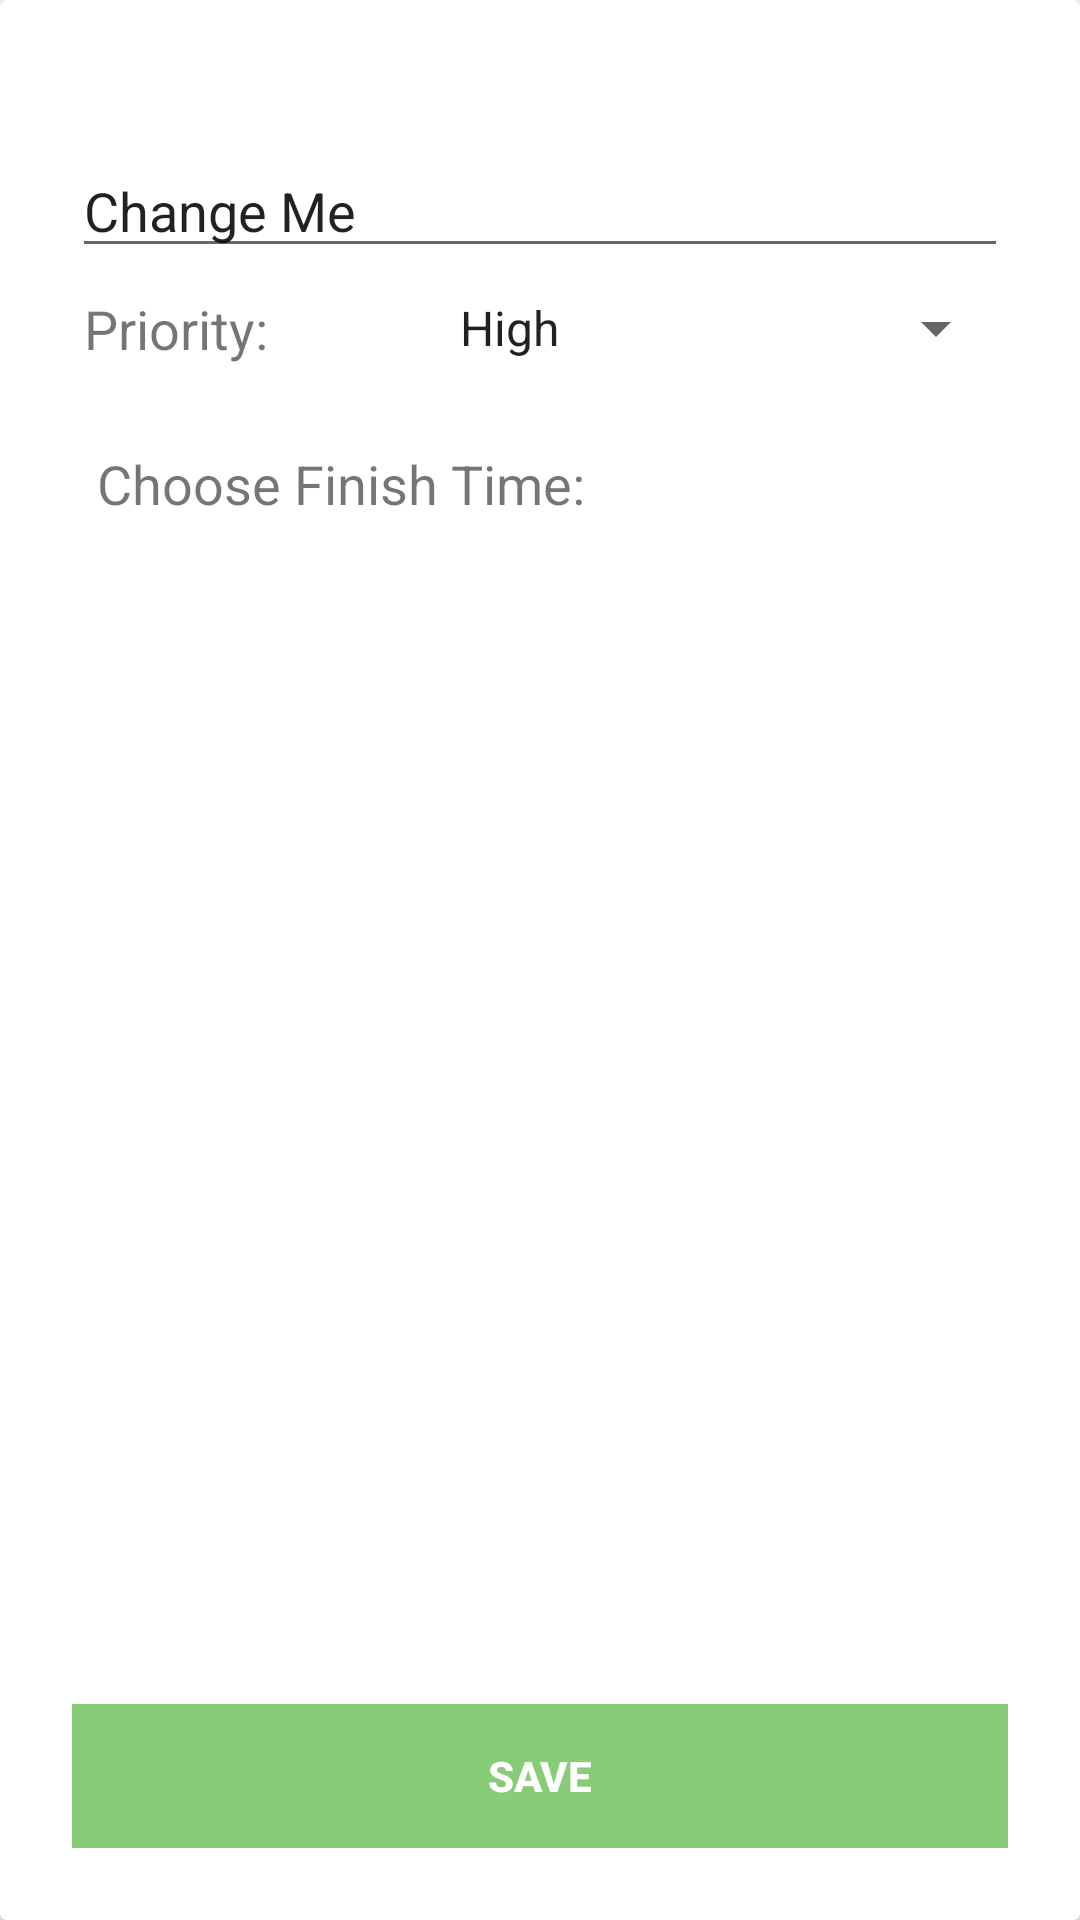

Here is an Android app screen rendered from its layout file. Give the layout XML and the strings, colors and styles it references.
<!-- AndroidManifest.xml: application theme AppTheme -->
<!-- res/layout/popup_edit_dialog.xml -->
<?xml version="1.0" encoding="utf-8"?>
<LinearLayout xmlns:android="http://schemas.android.com/apk/res/android"
    xmlns:tools="http://schemas.android.com/tools"
    android:layout_width="wrap_content"
    android:layout_height="wrap_content"
    android:backgroundTint="@color/lightGreenBackroundCard"
    android:orientation="vertical">

    <android.support.v7.widget.CardView
        android:layout_width="match_parent"
        android:layout_height="wrap_content">



        <RelativeLayout
            android:id="@+id/relativeLayoutEditPopup"
            android:padding="24dp"
            android:layout_width="match_parent"
            android:layout_height="wrap_content" >

            
            
            
            
            
            

            TODO: Think of something like that and research!!!
            

            <EditText
                android:layout_marginTop="24dp"
                android:id="@+id/todoItemEditPopup"
                android:layout_alignParentLeft="true"
                android:layout_alignParentTop="true"
                android:layout_width="match_parent"
                android:text="Change Me"
                android:layout_height="wrap_content" />

            <TextView
                android:id="@+id/priorityTextEdit"
                android:textSize="18sp"
                android:layout_marginTop="8dp"
                android:layout_below="@id/todoItemEditPopup"
                android:layout_width="wrap_content"
                android:layout_marginLeft="4dp"
                android:layout_marginRight="56dp"
                android:layout_marginVertical="8dp"
                android:layout_height="wrap_content"
                android:text="Priority:"/>


            <Spinner
                android:id="@+id/spinnerEdit"
                android:layout_below="@id/todoItemEditPopup"
                android:layout_marginTop="8dp"
                android:layout_toRightOf="@+id/priorityTextEdit"
                android:layout_width="match_parent"
                android:layout_height="wrap_content"
                android:layout_alignParentRight="true"
                android:entries="@array/priority_arrays"
                android:prompt="@string/priority_prompt"/>


            <LinearLayout
                android:id="@+id/dateFinishLinearLayoutEdit"
                android:layout_width="match_parent"
                android:layout_alignLeft="@+id/priorityTextEdit"
                android:layout_height="wrap_content"
                android:layout_below="@id/spinnerEdit"
                android:orientation="horizontal">
                <TextView
                    android:id="@+id/dateFinishTextEdit"
                    android:layout_gravity="center_vertical"
                    android:layout_width="wrap_content"
                    android:textSize="18sp"
                    android:layout_marginRight="2dp"
                    android:layout_height="wrap_content"
                    android:text=" Choose Finish Time:"/>

                <Button
                    android:id="@+id/todoItemDateFinishEdit"
                    android:layout_width="48dp"
                    android:layout_height="48dp"
                    android:layout_below="@+id/spinnerEdit"
                    android:layout_margin="16dp"
                    android:background="@drawable/ic_date_range_black_24dp" />

            </LinearLayout>


            <Button
                android:layout_marginTop="24dp"
                android:id="@+id/saveEditButton"
                android:layout_alignParentBottom="true"
                android:text="@string/save_button"
                android:textStyle="bold"
                android:textColor="@android:color/white"
                android:background="@color/colorPrimary"
                android:layout_width="match_parent"
                android:layout_height="wrap_content" />



        </RelativeLayout>

        <include layout="@layout/calendar_layout_popup" />

    </android.support.v7.widget.CardView>

</LinearLayout>
<!-- res/layout/calendar_layout_popup.xml (included above) -->
<?xml version="1.0" encoding="utf-8"?>
<RelativeLayout xmlns:android="http://schemas.android.com/apk/res/android"
    android:orientation="vertical"
    android:layout_width="match_parent"
    android:layout_height="match_parent"
    android:visibility="gone"
    android:id="@+id/calendarLayoutEdit">

    <DatePicker
        android:padding="4dp"
        android:id="@+id/popupDatePickerEdit"
        android:layout_alignParentTop="true"
        android:layout_width="match_parent"
        android:layout_height="wrap_content"
        >

    </DatePicker>

    <Button
        android:id="@+id/saveDateButtonEdit"
        android:layout_width="match_parent"
        android:layout_height="wrap_content"
        android:layout_alignParentBottom="true"
        android:backgroundTint="@color/colorAccent"
        android:text="Save Date"
        />

</RelativeLayout>
<!-- resources referenced by this layout -->
<resources>
  <string-array name="priority_arrays">
          <item>High</item>
          <item>Medium</item>
          <item>Low</item>
      </string-array>
  <color name="colorAccent">#de6e66</color>
  <color name="colorPrimary">#89cc78</color>
  <color name="lightGreenBackroundCard">#EFF5EB</color>
  <string name="priority_prompt">Choose a priority</string>
  <string name="save_button">Save</string>
  <style name="AppTheme" parent="Theme.AppCompat.Light.DarkActionBar">
          
  
          <item name="colorPrimary">@color/colorPrimary</item>
          <item name="colorPrimaryDark">@color/colorPrimaryDark</item>
          <item name="colorAccent">@color/colorAccent</item>
      </style>
  <color name="colorPrimaryDark">#2A332C</color>
</resources>
